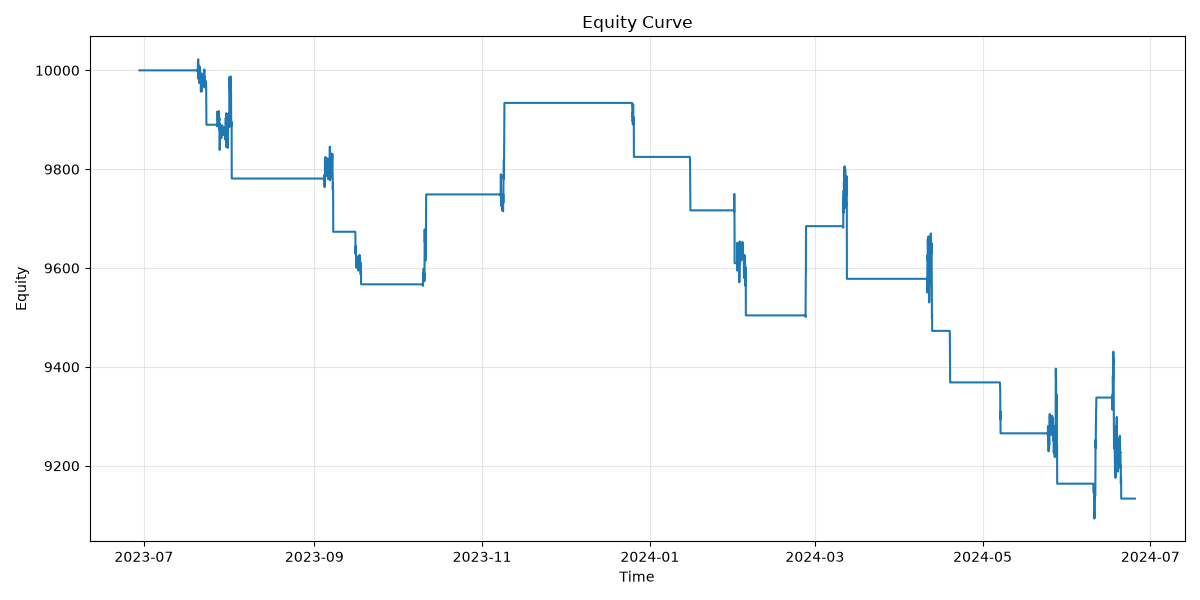

The file beside this chart, header and first rows:
timestamp, equity, balance
2023-06-29 09:00:00+00:00, 10000, 10000
2023-06-29 10:00:00+00:00, 10000, 10000
2023-06-29 11:00:00+00:00, 10000, 10000
2023-06-29 12:00:00+00:00, 10000, 10000
2023-06-29 13:00:00+00:00, 10000, 10000
2023-06-29 14:00:00+00:00, 10000, 10000
2023-06-29 15:00:00+00:00, 10000, 10000
2023-06-29 16:00:00+00:00, 10000, 10000
2023-06-29 17:00:00+00:00, 10000, 10000
2023-06-29 18:00:00+00:00, 10000, 10000
2023-06-29 19:00:00+00:00, 10000, 10000
2023-06-29 20:00:00+00:00, 10000, 10000
2023-06-29 21:00:00+00:00, 10000, 10000
2023-06-29 22:00:00+00:00, 10000, 10000
2023-06-29 23:00:00+00:00, 10000, 10000
2023-06-30 00:00:00+00:00, 10000, 10000
2023-06-30 01:00:00+00:00, 10000, 10000
2023-06-30 02:00:00+00:00, 10000, 10000
2023-06-30 03:00:00+00:00, 10000, 10000
2023-06-30 04:00:00+00:00, 10000, 10000
2023-06-30 05:00:00+00:00, 10000, 10000
2023-06-30 06:00:00+00:00, 10000, 10000
2023-06-30 07:00:00+00:00, 10000, 10000
2023-06-30 08:00:00+00:00, 10000, 10000
2023-06-30 09:00:00+00:00, 10000, 10000
2023-06-30 10:00:00+00:00, 10000, 10000
2023-06-30 11:00:00+00:00, 10000, 10000
2023-06-30 12:00:00+00:00, 10000, 10000
2023-06-30 13:00:00+00:00, 10000, 10000
2023-06-30 14:00:00+00:00, 10000, 10000
2023-06-30 15:00:00+00:00, 10000, 10000
2023-06-30 16:00:00+00:00, 10000, 10000
2023-06-30 17:00:00+00:00, 10000, 10000
2023-06-30 18:00:00+00:00, 10000, 10000
2023-06-30 19:00:00+00:00, 10000, 10000
2023-06-30 20:00:00+00:00, 10000, 10000
2023-06-30 21:00:00+00:00, 10000, 10000
2023-06-30 22:00:00+00:00, 10000, 10000
2023-06-30 23:00:00+00:00, 10000, 10000
2023-07-01 00:00:00+00:00, 10000, 10000
2023-07-01 01:00:00+00:00, 10000, 10000
2023-07-01 02:00:00+00:00, 10000, 10000
2023-07-01 03:00:00+00:00, 10000, 10000
2023-07-01 04:00:00+00:00, 10000, 10000
2023-07-01 05:00:00+00:00, 10000, 10000
2023-07-01 06:00:00+00:00, 10000, 10000
2023-07-01 07:00:00+00:00, 10000, 10000
2023-07-01 08:00:00+00:00, 10000, 10000
2023-07-01 09:00:00+00:00, 10000, 10000
2023-07-01 10:00:00+00:00, 10000, 10000
2023-07-01 11:00:00+00:00, 10000, 10000
2023-07-01 12:00:00+00:00, 10000, 10000
2023-07-01 13:00:00+00:00, 10000, 10000
2023-07-01 14:00:00+00:00, 10000, 10000
2023-07-01 15:00:00+00:00, 10000, 10000
2023-07-01 16:00:00+00:00, 10000, 10000
2023-07-01 17:00:00+00:00, 10000, 10000
2023-07-01 18:00:00+00:00, 10000, 10000
2023-07-01 19:00:00+00:00, 10000, 10000
2023-07-01 20:00:00+00:00, 10000, 10000
... 8,629 more rows
